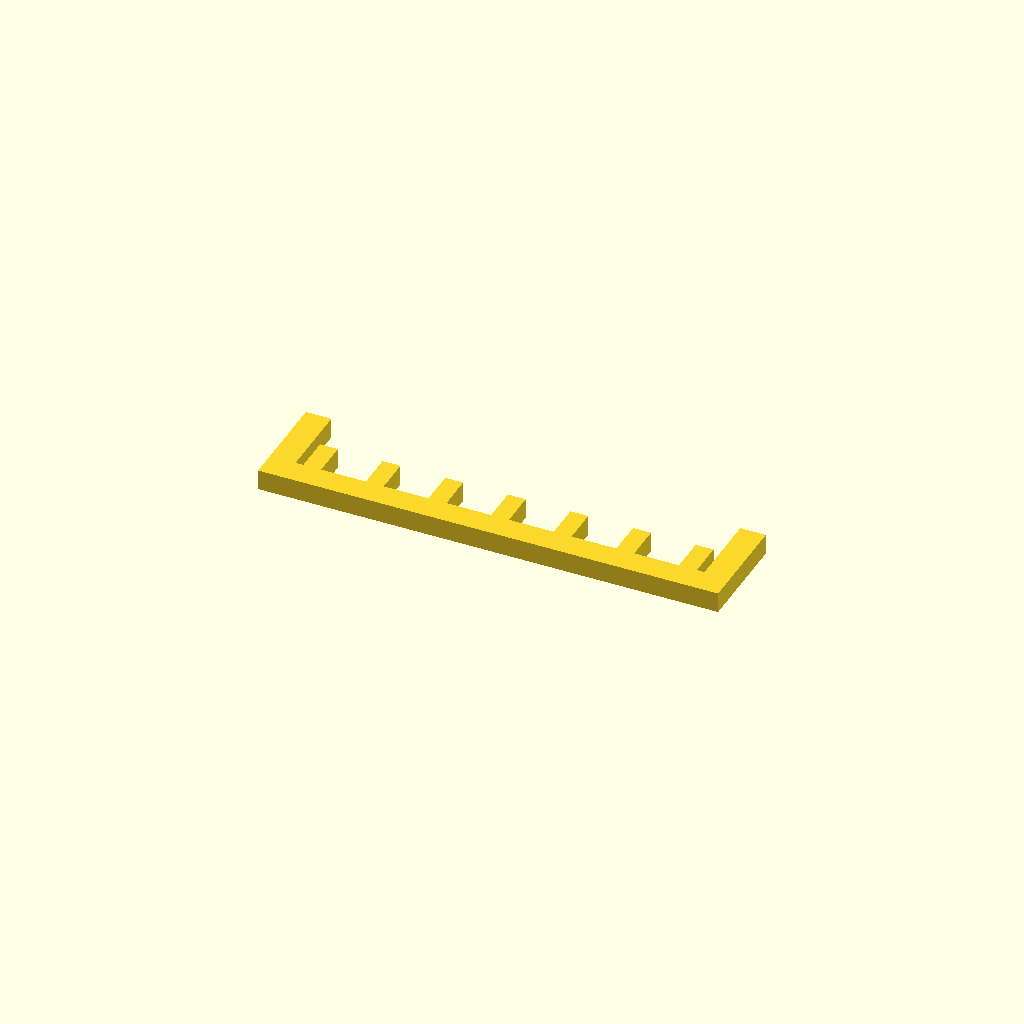
Cell 1: rendered with the file's own defaults.
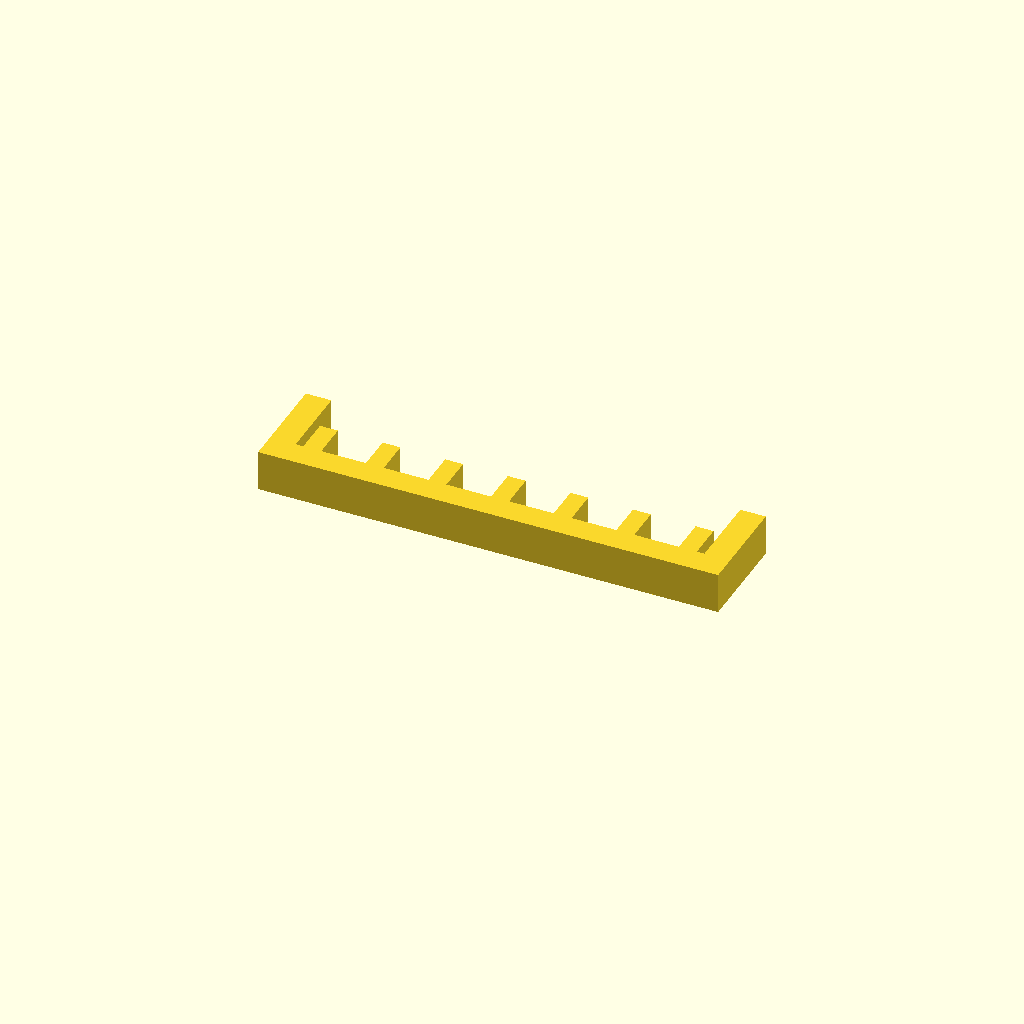
Cell 2: the same model with profile_height = 16.
One fixed orthographic camera (rotation 55°, 0°, 25°; colour scheme Cornfield) for every cell.
OpenSCAD source file optional_data/data/sketch1/guardgrids/part_0019.scad:
$fn = 32;

// ----------------------------------------------------------------------
// Guard grille: 7 slats over a 180 x 40 mm plate
// ----------------------------------------------------------------------

// --- parameters (mm) ---
profile_height = 8;       // extrusion height
profile_points = 36;      // points of the closed outline

profile = [[0, 0], [180, 0], [180, 40], [170, 40], [170, 10], [167, 10], [167, 24], [160, 24], [160, 10], [142.5, 10], [142.5, 24], [135.5, 24], [135.5, 10], [118, 10], [118, 24], [111, 24], [111, 10], [93.5, 10], [93.5, 24], [86.5, 24], [86.5, 10], [69, 10], [69, 24], [62, 24], [62, 10], [44.5, 10], [44.5, 24], [37.5, 24], [37.5, 10], [20, 10], [20, 24], [13, 24], [13, 10], [10, 10], [10, 40], [0, 40]];  // single closed polygon, 36 points, counter clockwise

// --- the one profile operation ---
linear_extrude(height = profile_height) polygon(points = profile);
Customizer parameters (derived from the source; name, type, default, range or options):
profile_height: number, default 8
profile_points: number, default 36
